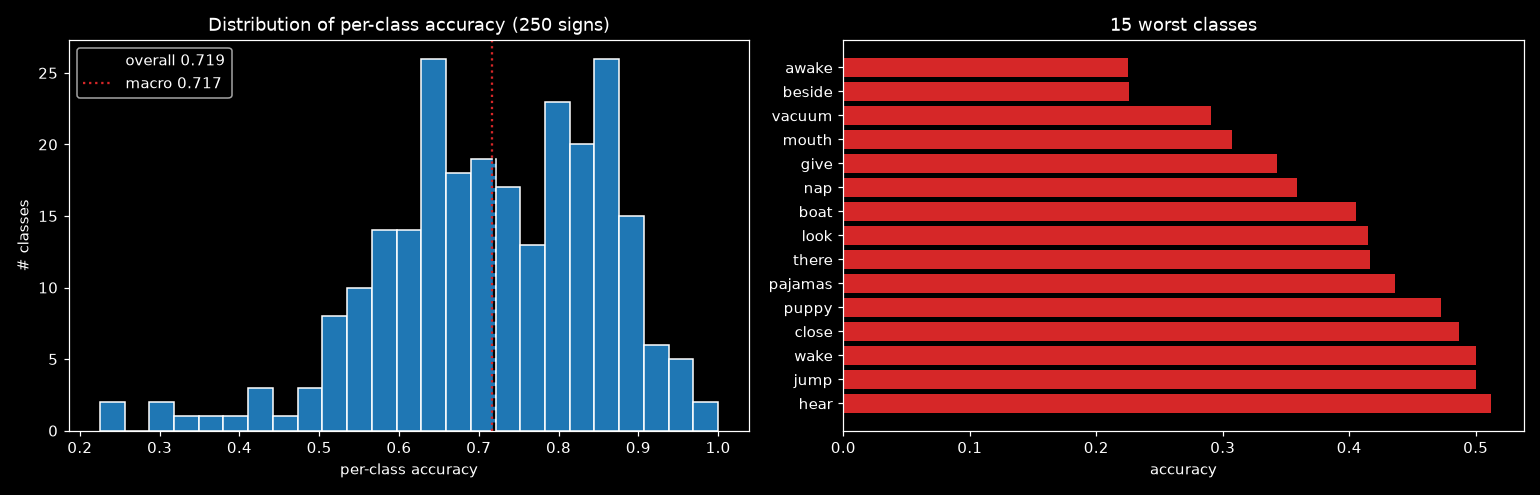

Data behind this chart, as committed beside it:
label, sign, accuracy, n_val
11, awake, 0.225, 40
21, beside, 0.2258, 31
231, vacuum, 0.2903, 31
149, mouth, 0.3077, 39
95, give, 0.3429, 35
150, nap, 0.359, 39
27, boat, 0.4054, 37
136, look, 0.4146, 41
216, there, 0.4167, 36
166, pajamas, 0.4359, 39
179, puppy, 0.4722, 36
46, close, 0.4865, 37
233, wake, 0.5, 40
127, jump, 0.5, 38
111, hear, 0.5122, 41
3, all, 0.5128, 39
97, go, 0.5128, 39
168, pencil, 0.5128, 39
70, empty, 0.5135, 37
161, open, 0.5143, 35
116, hide, 0.5278, 36
76, fast, 0.5278, 36
18, bedroom, 0.5385, 39
222, tongue, 0.5405, 37
53, cut, 0.5405, 37
187, ride, 0.5429, 35
170, person, 0.5484, 31
167, pen, 0.55, 40
126, jeans, 0.5526, 38
235, wet, 0.5526, 38
180, puzzle, 0.5588, 34
244, yes, 0.5641, 39
28, book, 0.5676, 37
5, animal, 0.5714, 35
20, before, 0.5714, 35
45, clean, 0.5714, 35
74, fall, 0.5789, 38
112, helicopter, 0.5789, 38
199, sleep, 0.5789, 38
80, finger, 0.5789, 38
191, say, 0.5789, 38
202, snack, 0.5789, 38
247, yucky, 0.5789, 38
152, night, 0.5882, 34
125, jacket, 0.5882, 34
71, every, 0.5946, 37
134, lips, 0.6, 40
249, zipper, 0.6, 30
43, chin, 0.6, 35
172, pizza, 0.6, 40
185, red, 0.6053, 38
9, arm, 0.6111, 36
107, hate, 0.6111, 36
124, into, 0.6111, 36
96, glasswindow, 0.6154, 39
223, tooth, 0.6154, 39
188, room, 0.6216, 37
12, backyard, 0.6216, 37
77, feet, 0.6216, 37
238, white, 0.6216, 37
... 190 more rows
